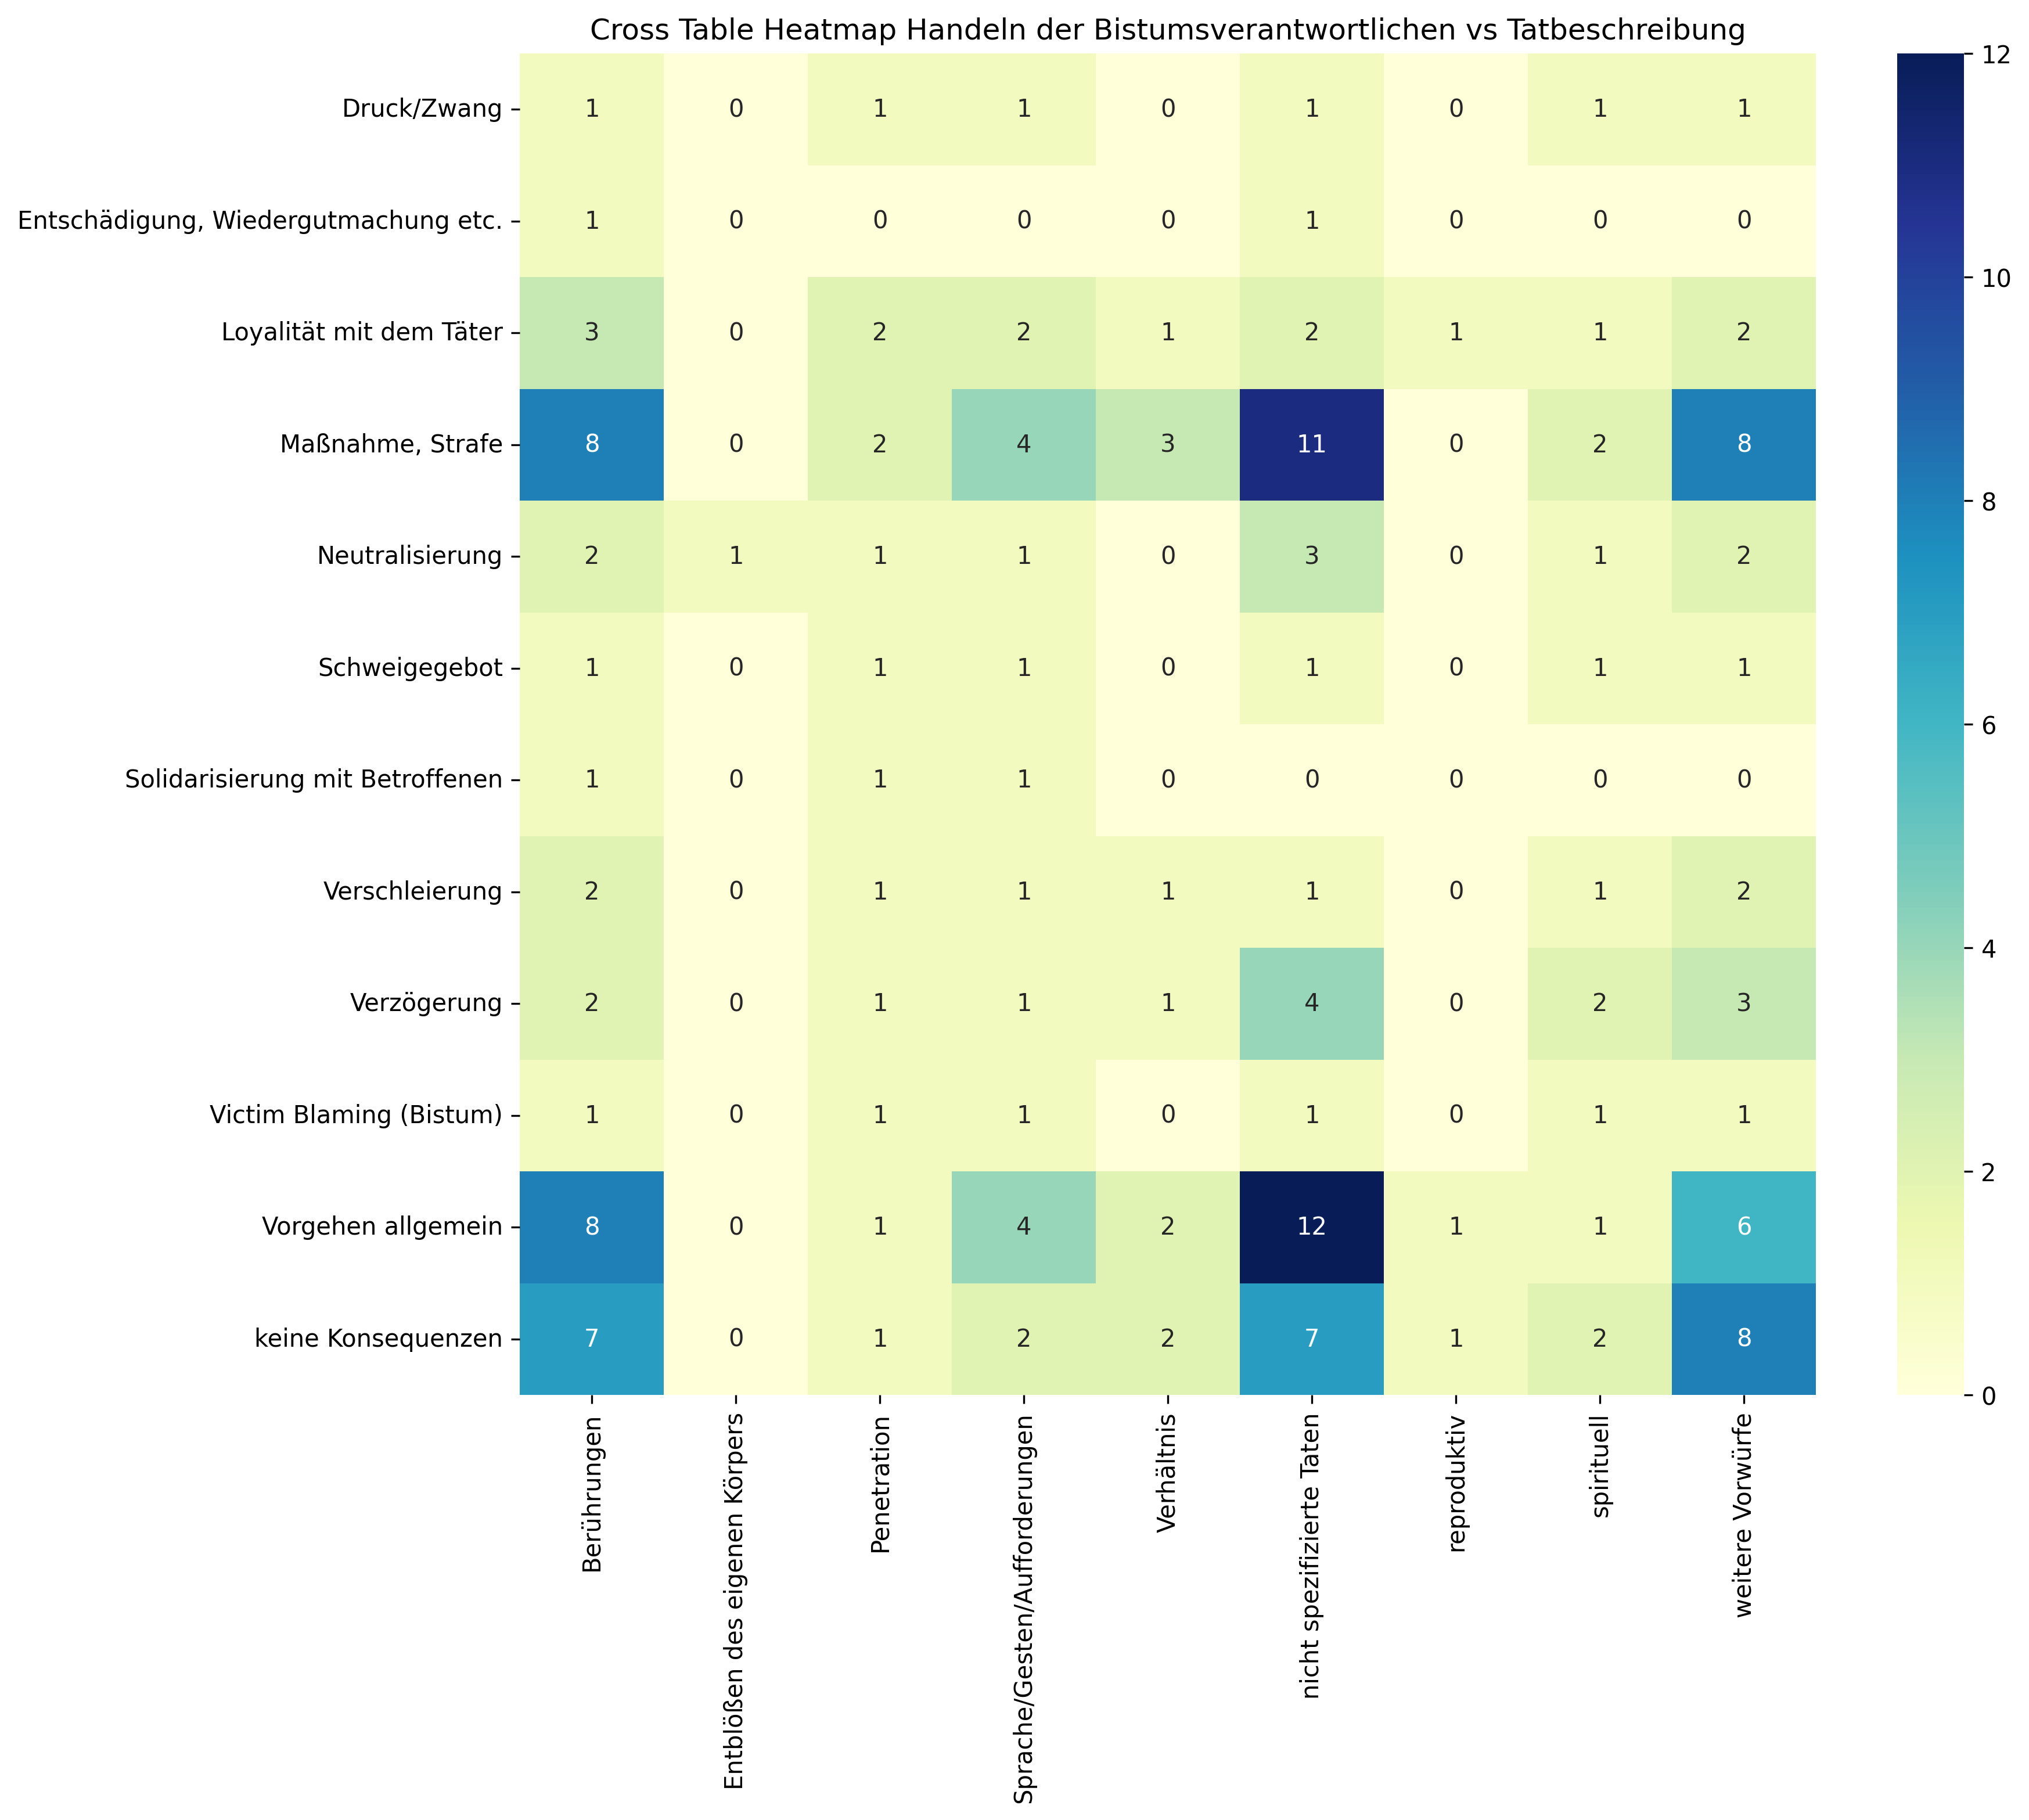

The data file committed next to this chart (first rows):
, Berührungen, Entblößen des eigenen Körpers, Penetration, Sprache/Gesten/Aufforderungen, Verhältnis, nicht spezifizierte Taten, reproduktiv, spirituell, weitere Vorwürfe, Sum
Druck/Zwang, 1, 0, 1, 1, 0, 1, 0, 1, 1, 6
Entschädigung, Wiedergutmachung etc., 1, 0, 0, 0, 0, 1, 0, 0, 0, 2
Loyalität mit dem Täter, 3, 0, 2, 2, 1, 2, 1, 1, 2, 14
Maßnahme, Strafe, 8, 0, 2, 4, 3, 11, 0, 2, 8, 38
Neutralisierung, 2, 1, 1, 1, 0, 3, 0, 1, 2, 11
Schweigegebot, 1, 0, 1, 1, 0, 1, 0, 1, 1, 6
Solidarisierung mit Betroffenen, 1, 0, 1, 1, 0, 0, 0, 0, 0, 3
Verschleierung, 2, 0, 1, 1, 1, 1, 0, 1, 2, 9
Verzögerung, 2, 0, 1, 1, 1, 4, 0, 2, 3, 14
Victim Blaming (Bistum), 1, 0, 1, 1, 0, 1, 0, 1, 1, 6
Vorgehen allgemein, 8, 0, 1, 4, 2, 12, 1, 1, 6, 35
keine Konsequenzen, 7, 0, 1, 2, 2, 7, 1, 2, 8, 30
Sum, 37, 1, 13, 19, 10, 44, 3, 13, 34, 174
